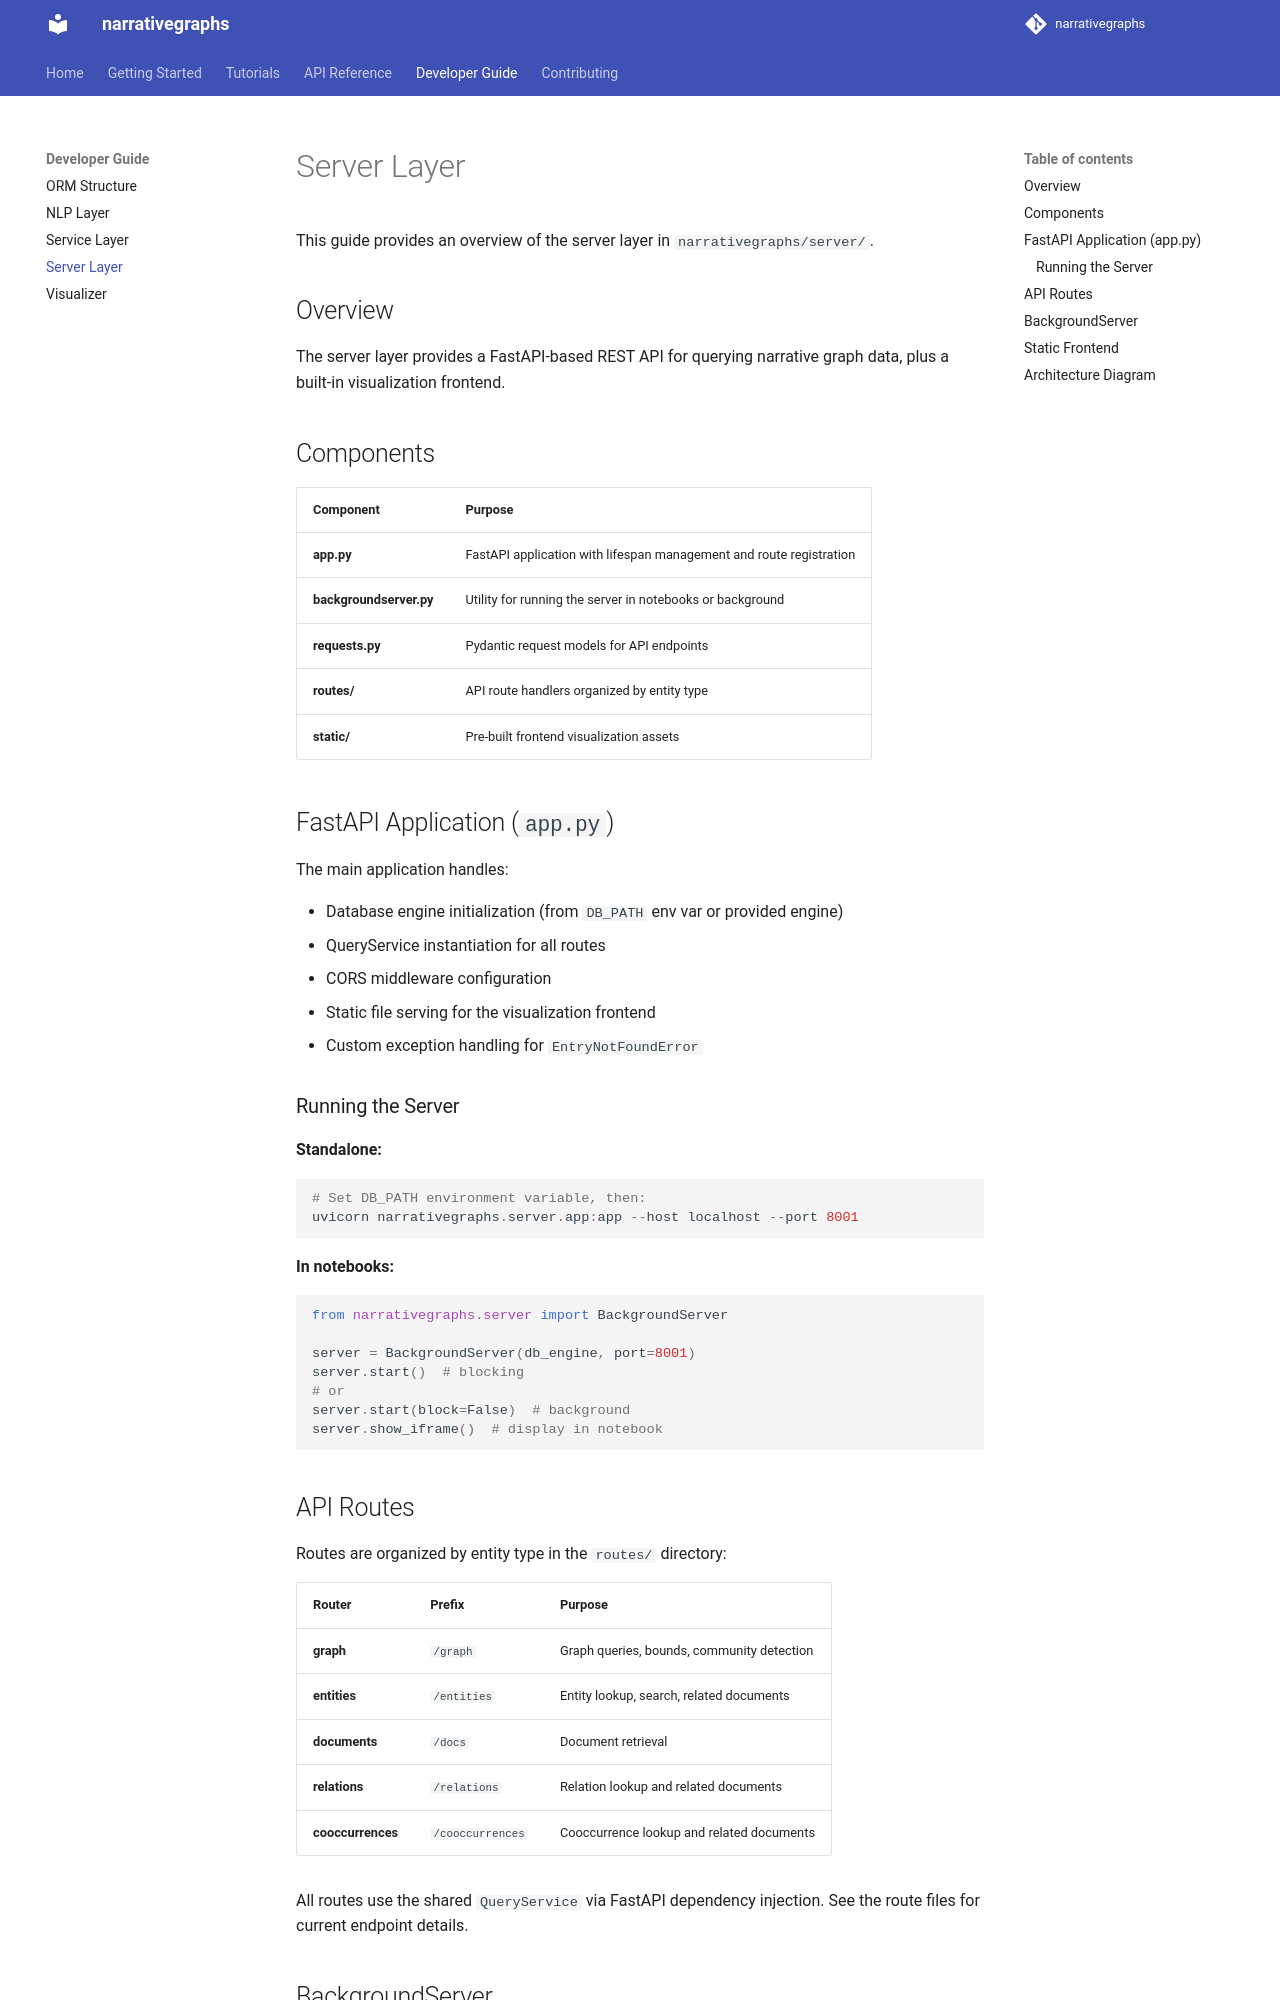

repository: KasperFyhn/narrativegraphs · page: developer/server-layer/index.html · generator: mkdocs

# Server Layer

This guide provides an overview of the server layer in `narrativegraphs/server/`.

## Overview

The server layer provides a FastAPI-based REST API for querying narrative graph data, plus a built-in visualization frontend.

## Components

| Component               | Purpose                                                             |
| ----------------------- | ------------------------------------------------------------------- |
| **app.py**              | FastAPI application with lifespan management and route registration |
| **backgroundserver.py** | Utility for running the server in notebooks or background           |
| **requests.py**         | Pydantic request models for API endpoints                           |
| **routes/**             | API route handlers organized by entity type                         |
| **static/**             | Pre-built frontend visualization assets                             |

## FastAPI Application (`app.py`)

The main application handles:

- Database engine initialization (from `DB_PATH` env var or provided engine)
- QueryService instantiation for all routes
- CORS middleware configuration
- Static file serving for the visualization frontend
- Custom exception handling for `EntryNotFoundError`

### Running the Server

**Standalone:**

```python
# Set DB_PATH environment variable, then:
uvicorn narrativegraphs.server.app:app --host localhost --port 8001
```

**In notebooks:**

```python
from narrativegraphs.server import BackgroundServer

server = BackgroundServer(db_engine, port=8001)
server.start()  # blocking
# or
server.start(block=False)  # background
server.show_iframe()  # display in notebook
```
